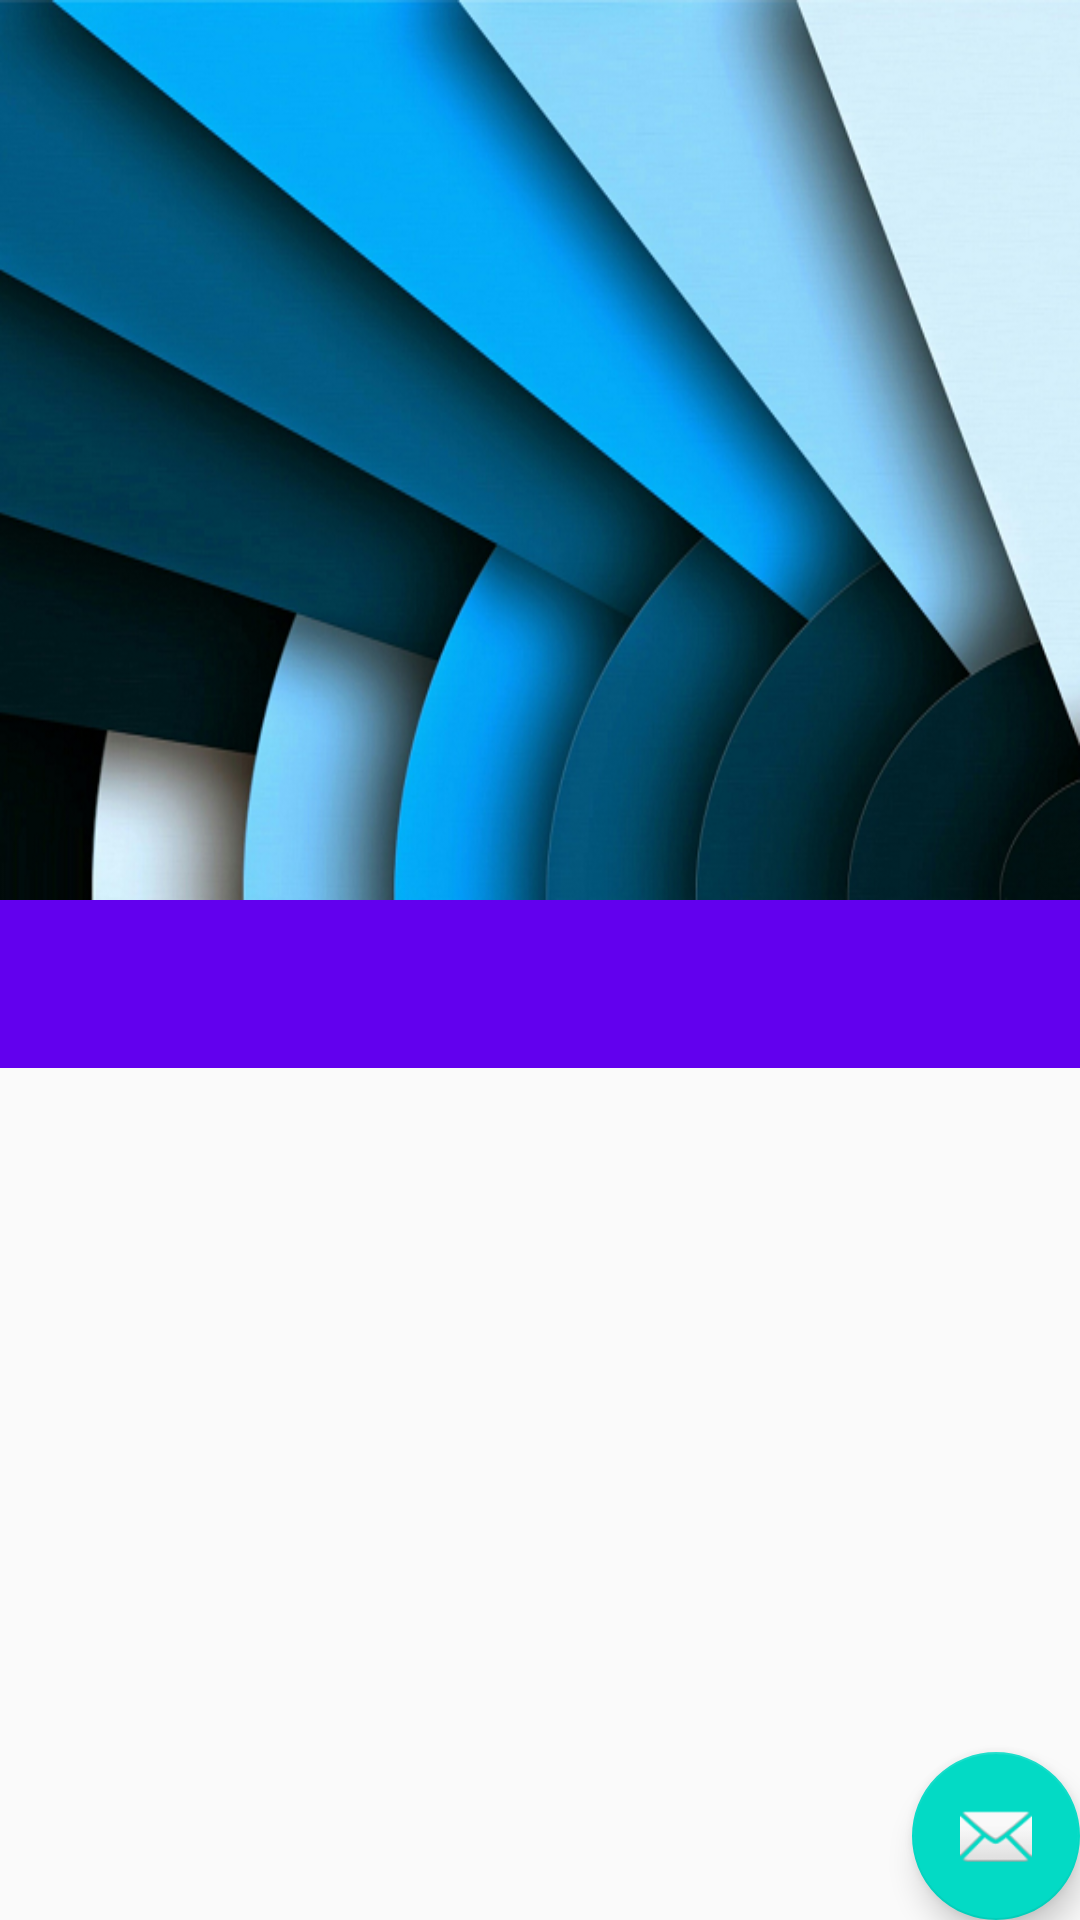

Write the Android layout XML for this screen, with the resource values it uses.
<!-- AndroidManifest.xml: application theme AppTheme -->
<!-- res/layout/app_bar_chapters.xml -->
<?xml version="1.0" encoding="utf-8"?>
<android.support.design.widget.CoordinatorLayout xmlns:android="http://schemas.android.com/apk/res/android"
    xmlns:app="http://schemas.android.com/apk/res-auto"
    xmlns:tools="http://schemas.android.com/tools"
    android:layout_width="match_parent"
    android:layout_height="match_parent"
    tools:context="com.example.nikunj.svnitchapters.Chapters">

    <android.support.design.widget.AppBarLayout
        android:id="@+id/appBar"
        android:layout_width="match_parent"
        android:layout_height="wrap_content"
        android:theme="@style/ThemeOverlay.AppCompat.Dark.ActionBar">
        <android.support.design.widget.CollapsingToolbarLayout
            android:id="@+id/collapsing_toolbar"
            android:layout_width="match_parent"
            android:layout_height="wrap_content"
            app:contentScrim="?attr/colorPrimary"

            app:layout_scrollFlags="scroll|exitUntilCollapsed">
            <ImageView
                android:background="@drawable/as1"
                android:layout_width="match_parent"
                android:layout_height="300dp"
                android:id="@+id/image2"
                app:layout_collapseMode="parallax"
               />
            <android.support.v7.widget.Toolbar
                android:id="@+id/toolbar2"
                android:layout_width="match_parent"
                android:layout_height="?attr/actionBarSize"
                app:popupTheme="@style/ThemeOverlay.AppCompat.Light"
                app:layout_collapseMode="pin" />
        </android.support.design.widget.CollapsingToolbarLayout>
        <android.support.design.widget.TabLayout
            android:id="@+id/tabLayout"
            android:layout_width="match_parent"
            android:layout_height="?attr/actionBarSize"
            android:layout_gravity="bottom"
            android:background="?attr/colorPrimary"
            app:tabMode="scrollable"/>

    </android.support.design.widget.AppBarLayout>

    <include layout="@layout/content_chapters" />

    <android.support.design.widget.FloatingActionButton
        android:id="@+id/fab"
        android:layout_width="wrap_content"
        android:layout_height="wrap_content"
        android:layout_gravity="bottom|end"
        android:layout_margin="@dimen/fab_margin"
        app:srcCompat="@android:drawable/ic_dialog_email" />

</android.support.design.widget.CoordinatorLayout>
<!-- res/layout/content_chapters.xml (included above) -->
<?xml version="1.0" encoding="utf-8"?>
<android.support.constraint.ConstraintLayout xmlns:android="http://schemas.android.com/apk/res/android"
    xmlns:app="http://schemas.android.com/apk/res-auto"
    xmlns:tools="http://schemas.android.com/tools"
    android:layout_width="match_parent"
    android:layout_height="match_parent"
    app:layout_behavior="@string/appbar_scrolling_view_behavior"
    tools:context="com.example.nikunj.svnitchapters.Chapters"
    tools:showIn="@layout/app_bar_chapters">
    <android.support.v4.view.ViewPager
        android:id="@+id/tab_viewpager"
        android:layout_width="match_parent"
        android:layout_height="match_parent"
        app:layout_behavior="@string/appbar_scrolling_view_behavior"
        />

</android.support.constraint.ConstraintLayout>
<!-- resources referenced by this layout -->
<resources>
  <!-- drawable as1: png bitmap (drawable, 288803 bytes) -->
  <style name="AppTheme" parent="Theme.AppCompat.Light.DarkActionBar">
          
          <item name="colorPrimary">@color/colorPrimary</item>
          <item name="colorPrimaryDark">@color/colorPrimaryDark</item>
          <item name="colorAccent">@color/colorAccent</item>
      </style>
  <!-- not gathered from this repository: default colours our renderer supplied (Android Studio template values) -->
  <color name="colorPrimary">#FF6200EE</color>
  <color name="colorPrimaryDark">#FF3700B3</color>
  <color name="colorAccent">#FF03DAC5</color>
</resources>
